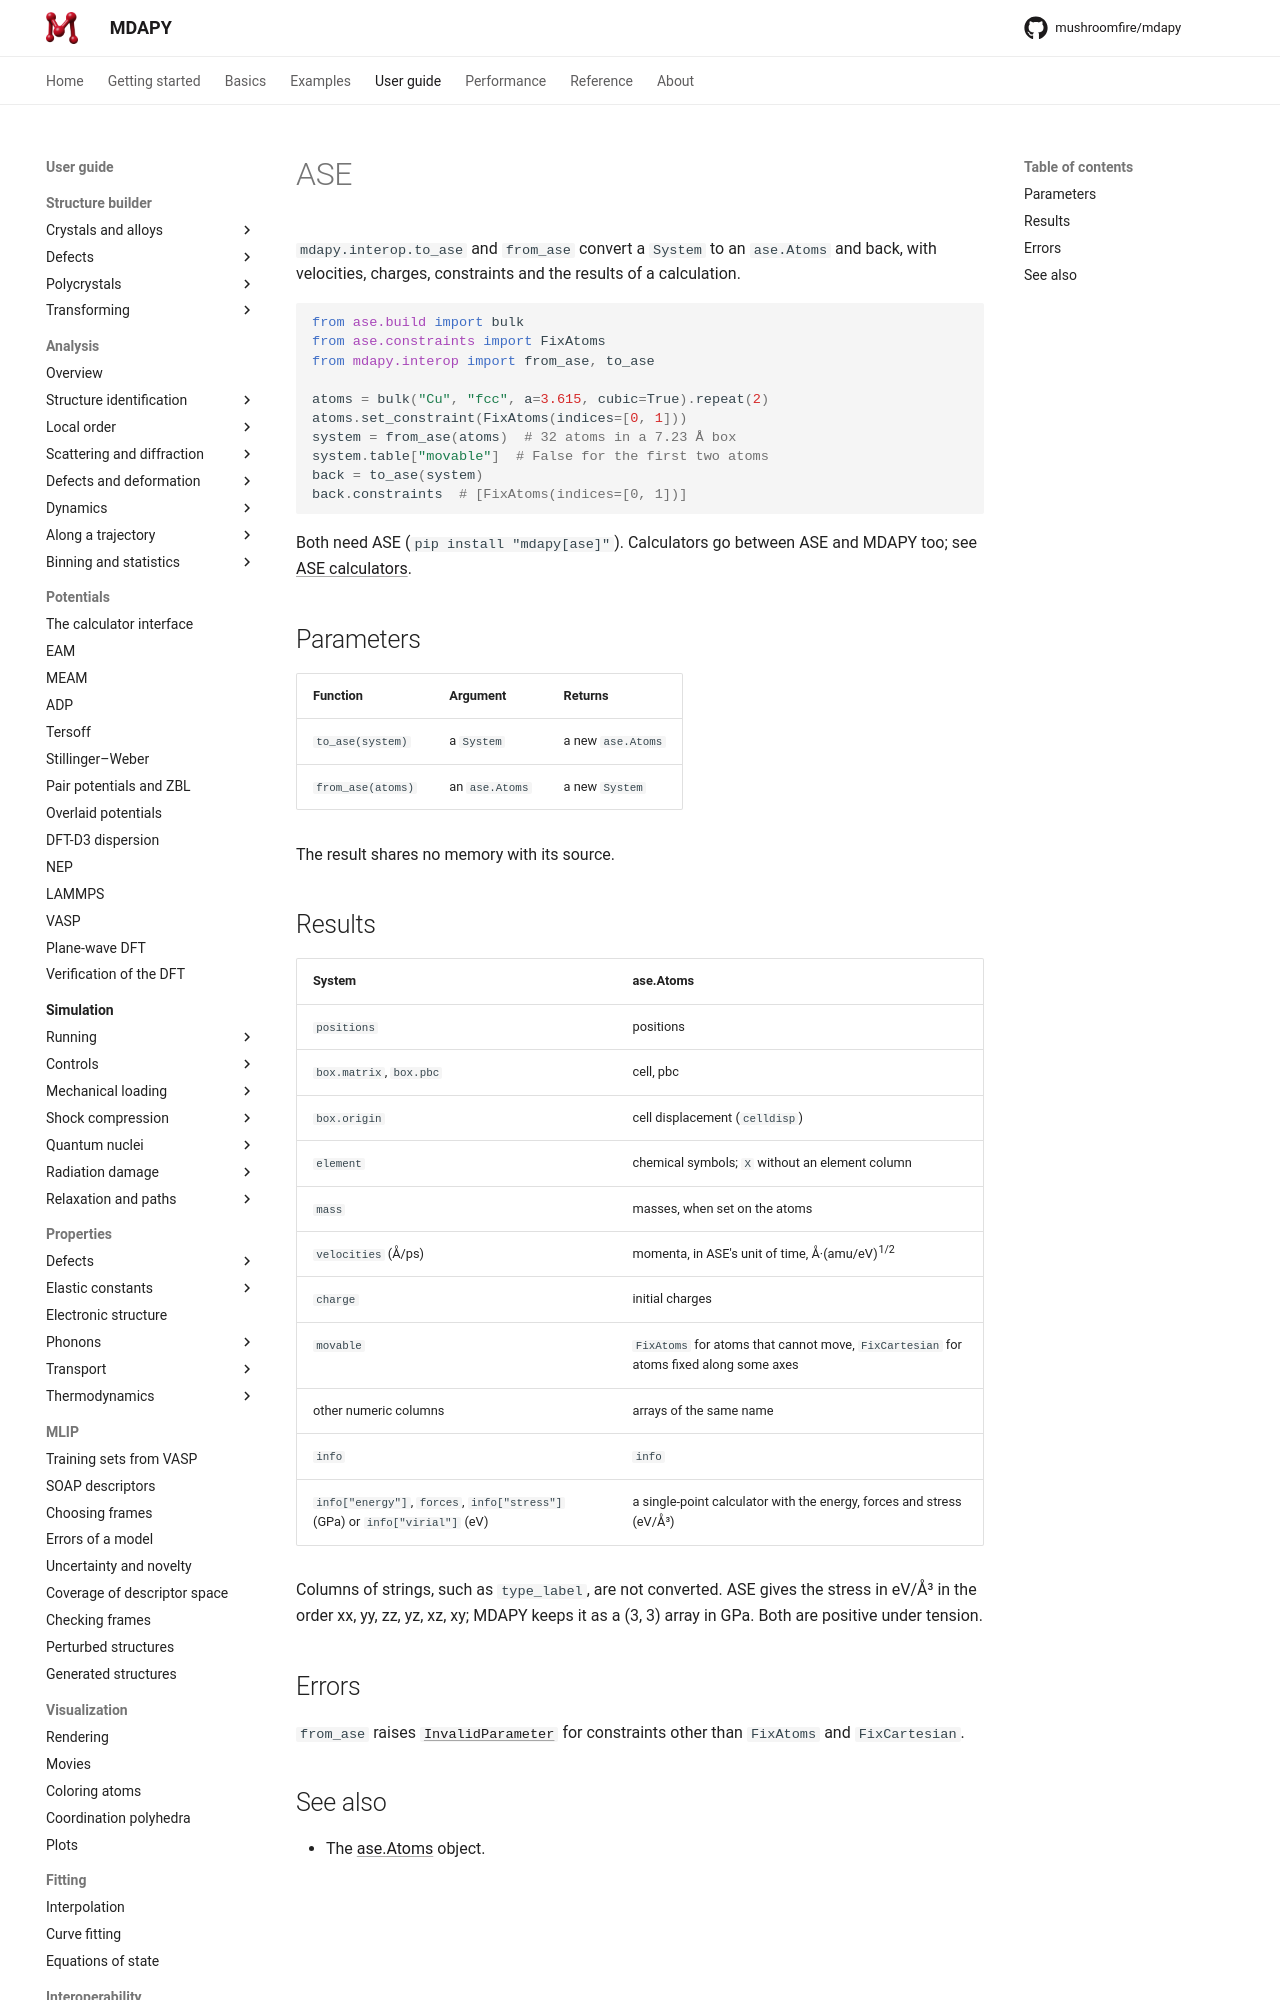

repository: mushroomfire/mdapy · page: dev/user-guide/interop/ase/index.html · generator: mkdocs

# ASE

`mdapy.interop.to_ase` and `from_ase` convert a `System` to an `ase.Atoms`
and back, with velocities, charges, constraints and the results of a
calculation.

```python
from ase.build import bulk
from ase.constraints import FixAtoms
from mdapy.interop import from_ase, to_ase

atoms = bulk("Cu", "fcc", a=3.615, cubic=True).repeat(2)
atoms.set_constraint(FixAtoms(indices=[0, 1]))
system = from_ase(atoms)  # 32 atoms in a 7.23 Å box
system.table["movable"]  # False for the first two atoms
back = to_ase(system)
back.constraints  # [FixAtoms(indices=[0, 1])]
```

Both need ASE (`pip install "mdapy[ase]"`). Calculators go between ASE and
MDAPY too; see [ASE calculators](ase-calculators.md).

## Parameters

| Function | Argument | Returns |
|---|---|---|
| `to_ase(system)` | a `System` | a new `ase.Atoms` |
| `from_ase(atoms)` | an `ase.Atoms` | a new `System` |

The result shares no memory with its source.
